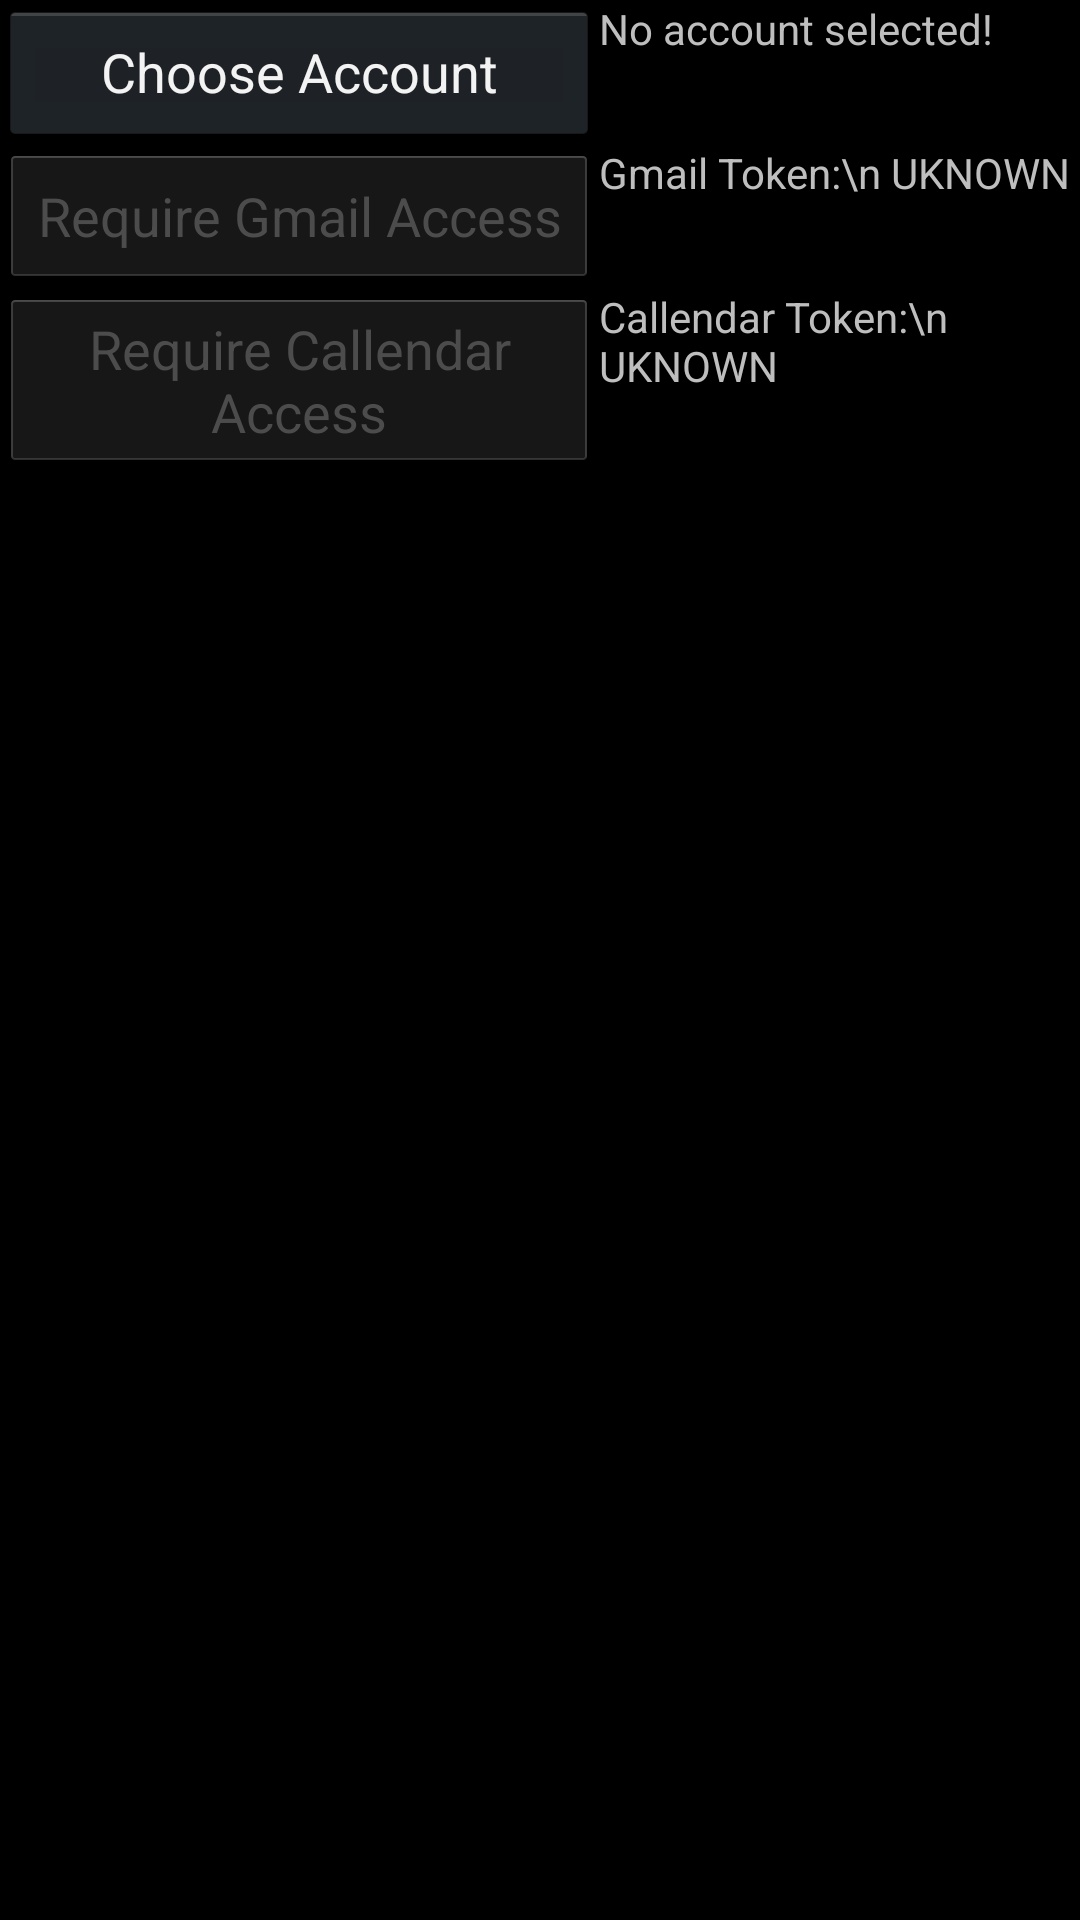

Android layout source for this screen:
<!-- AndroidManifest.xml: application theme AppTheme -->
<!-- res/layout/activity_get_gmail_token.xml -->
<?xml version="1.0" encoding="utf-8"?>
<RelativeLayout xmlns:android="http://schemas.android.com/apk/res/android"
    xmlns:app="http://schemas.android.com/apk/res-auto"
    xmlns:tools="http://schemas.android.com/tools"
    android:layout_width="match_parent"
    android:layout_height="match_parent"
    android:paddingBottom="@dimen/activity_vertical_margin"
    android:paddingLeft="@dimen/activity_horizontal_margin"
    android:paddingRight="@dimen/activity_horizontal_margin"
    android:paddingTop="@dimen/activity_vertical_margin"
    app:layout_behavior="@string/appbar_scrolling_view_behavior"
    tools:context="com.jappka.mirrorclient.GetGmailTokenActivity"
    tools:showIn="@layout/app_bar_main">

    <LinearLayout
        android:orientation="vertical"
        android:layout_width="match_parent"
        android:layout_height="match_parent">

        <LinearLayout
            android:orientation="horizontal"
            android:layout_width="match_parent"
            android:layout_height="wrap_content">

            <LinearLayout
                android:orientation="horizontal"
                android:layout_width="200dp"
                android:layout_height="wrap_content">

                <Button
                    android:layout_width="match_parent"
                    android:layout_height="wrap_content"
                    android:text="Choose Account"
                    android:id="@+id/chooseAccountButton" />
            </LinearLayout>

            <LinearLayout
                android:orientation="horizontal"
                android:layout_width="match_parent"
                android:layout_height="match_parent">

                <TextView
                    android:layout_width="match_parent"
                    android:layout_height="wrap_content"
                    android:text="No account selected!"
                    android:id="@+id/selectedAccountLabel" />
            </LinearLayout>
        </LinearLayout>

        <LinearLayout
            android:orientation="horizontal"
            android:layout_width="match_parent"
            android:layout_height="wrap_content" >

            <LinearLayout
                android:orientation="horizontal"
                android:layout_width="200dp"
                android:layout_height="match_parent" >

                <Button
                    android:layout_width="match_parent"
                    android:layout_height="wrap_content"
                    android:text="Require Gmail Access"
                    android:id="@+id/requireGmailAccessButton"
                    android:enabled="false" />
            </LinearLayout>

            <LinearLayout
                android:orientation="horizontal"
                android:layout_width="match_parent"
                android:layout_height="match_parent" >

                <TextView
                    android:layout_width="wrap_content"
                    android:layout_height="wrap_content"
                    android:text="Gmail Token:\n UKNOWN"
                    android:id="@+id/gmailTokenLabel"
                    android:enabled="true"
                    android:visibility="visible" />
            </LinearLayout>
        </LinearLayout>

        <LinearLayout
            android:orientation="horizontal"
            android:layout_width="match_parent"
            android:layout_height="wrap_content">

            <LinearLayout
                android:orientation="horizontal"
                android:layout_width="200dp"
                android:layout_height="match_parent">

                <Button
                    android:layout_width="match_parent"
                    android:layout_height="wrap_content"
                    android:text="Require Callendar Access"
                    android:id="@+id/requireCallendarAccessButton"
                    android:enabled="false" />
            </LinearLayout>

            <LinearLayout
                android:orientation="horizontal"
                android:layout_width="match_parent"
                android:layout_height="match_parent">

                <TextView
                    android:layout_width="wrap_content"
                    android:layout_height="wrap_content"
                    android:text="Callendar Token:\n UKNOWN"
                    android:id="@+id/callendarTokenLabel" />
            </LinearLayout>

        </LinearLayout>

    </LinearLayout>

</RelativeLayout>
<!-- resources referenced by this layout -->
<resources>
  <style name="AppTheme" parent="@android:style/Theme.Holo.NoActionBar">
          
          <item name="colorPrimary">@color/colorPrimary</item>
          <item name="colorPrimaryDark">@color/colorPrimaryDark</item>
          <item name="colorAccent">@color/colorAccent</item>
      </style>
  <color name="colorPrimary">#3F51B5</color>
  <color name="colorPrimaryDark">#303F9F</color>
  <color name="colorAccent">#FF4081</color>
</resources>
